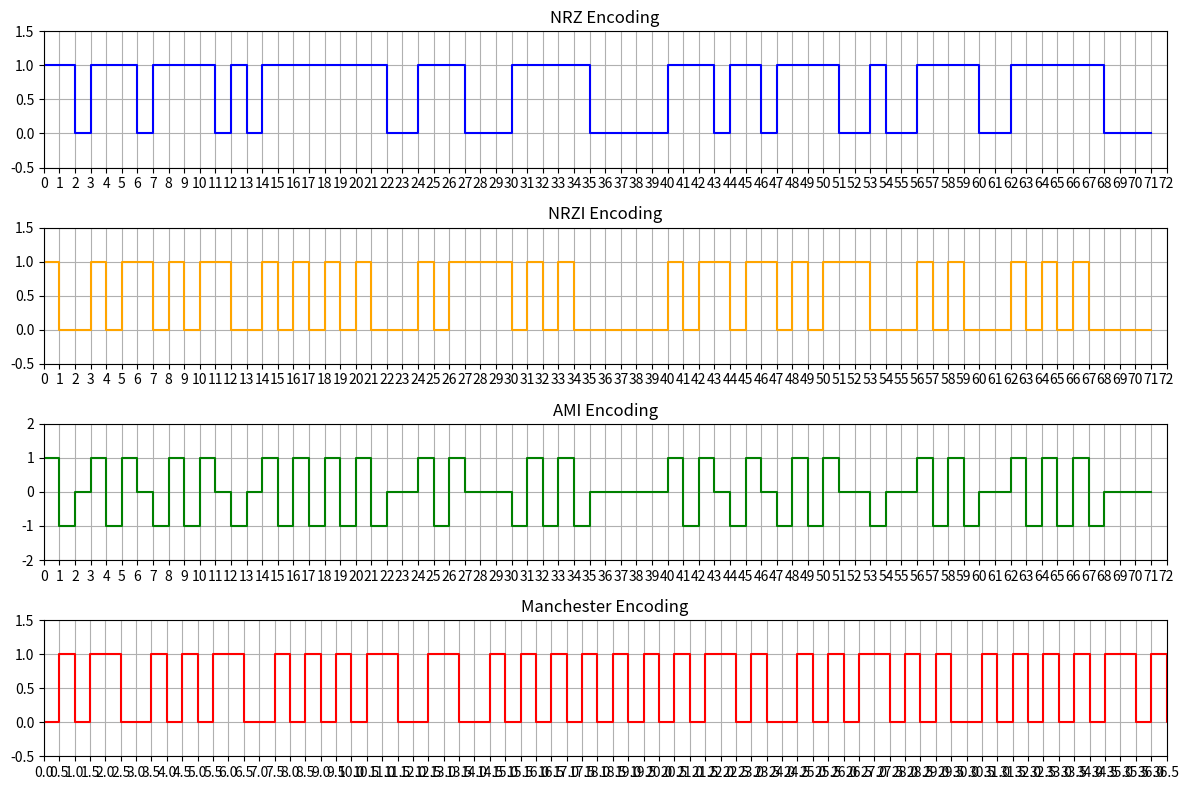

Generate this figure with matplotlib:
import numpy as np
import matplotlib.pyplot as plt

# Define the binary sequence
binary_sequence = '110111011110101111111100111000111110000011101101111001001111001111110000'
bit_length = 1  # Length of each bit in seconds
bit_rate = 1000  # Bit rate in bits per second (example value)

# Calculate frequency parameters
f0 = bit_rate  # Fundamental frequency
fB = f0 / 2    # Upper frequency limit
fN = 0         # Lower frequency limit
f_avg = (fB + fN) / 2  # Average frequency
S = fB - fN    # Bandwidth

# Print frequency parameters
print("Frequency Parameters:")
print(f"Fundamental Frequency (f0): {f0} Hz")
print(f"Upper Frequency Limit (fB): {fB} Hz")
print(f"Lower Frequency Limit (fN): {fN} Hz")
print(f"Average Frequency (f_avg): {f_avg} Hz")
print(f"Bandwidth (S): {S} Hz")

# NRZ Encoding
nrz_signal = [1 if bit == '1' else 0 for bit in binary_sequence]

# NRZI Encoding
nrzi_signal = [0] * len(binary_sequence)
current_level = 0  # Start at low level (0)
for i, bit in enumerate(binary_sequence):
    if bit == '1':
        current_level = 1 - current_level  # Toggle level
    nrzi_signal[i] = current_level

# AMI Encoding
ami_signal = []
last_level = 1  # Start with positive level
for bit in binary_sequence:
    if bit == '1':
        ami_signal.append(last_level)
        last_level *= -1  # Alternate levels for next '1'
    else:
        ami_signal.append(0)  # Zero level for '0'

# Manchester Encoding
manchester_signal = []
for bit in binary_sequence:
    if bit == '1':
        manchester_signal.append(0)  # Low to high transition
        manchester_signal.append(1)    # High level
    else:
        manchester_signal.append(1)    # High to low transition
        manchester_signal.append(0)     # Low level

# Create time array for Manchester encoding
manchester_time = np.arange(0, len(manchester_signal) * (bit_length / 2), bit_length / 2)

# Plotting
plt.figure(figsize=(12, 8))

# NRZ Plot
plt.subplot(4, 1, 1)
plt.step(np.arange(len(nrz_signal)), nrz_signal, where='post', label='NRZ', color='blue')
plt.title('NRZ Encoding')
plt.ylim(-0.5, 1.5)
plt.xlim(0, len(binary_sequence)) 
plt.xticks(np.arange(0, len(binary_sequence)+1, 1))  
plt.grid()

# NRZI Plot
plt.subplot(4, 1, 2)
plt.step(np.arange(len(nrzi_signal)), nrzi_signal, where='post', label='NRZI', color='orange')
plt.title('NRZI Encoding')
plt.ylim(-0.5, 1.5)
plt.xlim(0, len(binary_sequence))
plt.xticks(np.arange(0, len(binary_sequence)+1, 1))
plt.grid()

# AMI Plot
plt.subplot(4, 1, 3)
plt.step(np.arange(len(ami_signal)), ami_signal, where='post', label='AMI', color='green')
plt.title('AMI Encoding')
plt.ylim(-2, 2)
plt.xlim(0, len(binary_sequence))
plt.xticks(np.arange(0, len(binary_sequence)+1, 1))
plt.grid()

# Manchester Plot
plt.subplot(4, 1, 4)
plt.step(manchester_time[:len(manchester_signal)], manchester_signal, where='post', label='Manchester', color='red')
plt.title('Manchester Encoding')
plt.ylim(-0.5, 1.5)
plt.xlim(0, len(binary_sequence)/2)  
plt.xticks(np.arange(0, len(binary_sequence)/2 + 1, 0.5))  
plt.grid()

# Adjust layout to prevent overlap
plt.tight_layout()

# Show the plot
plt.show()
